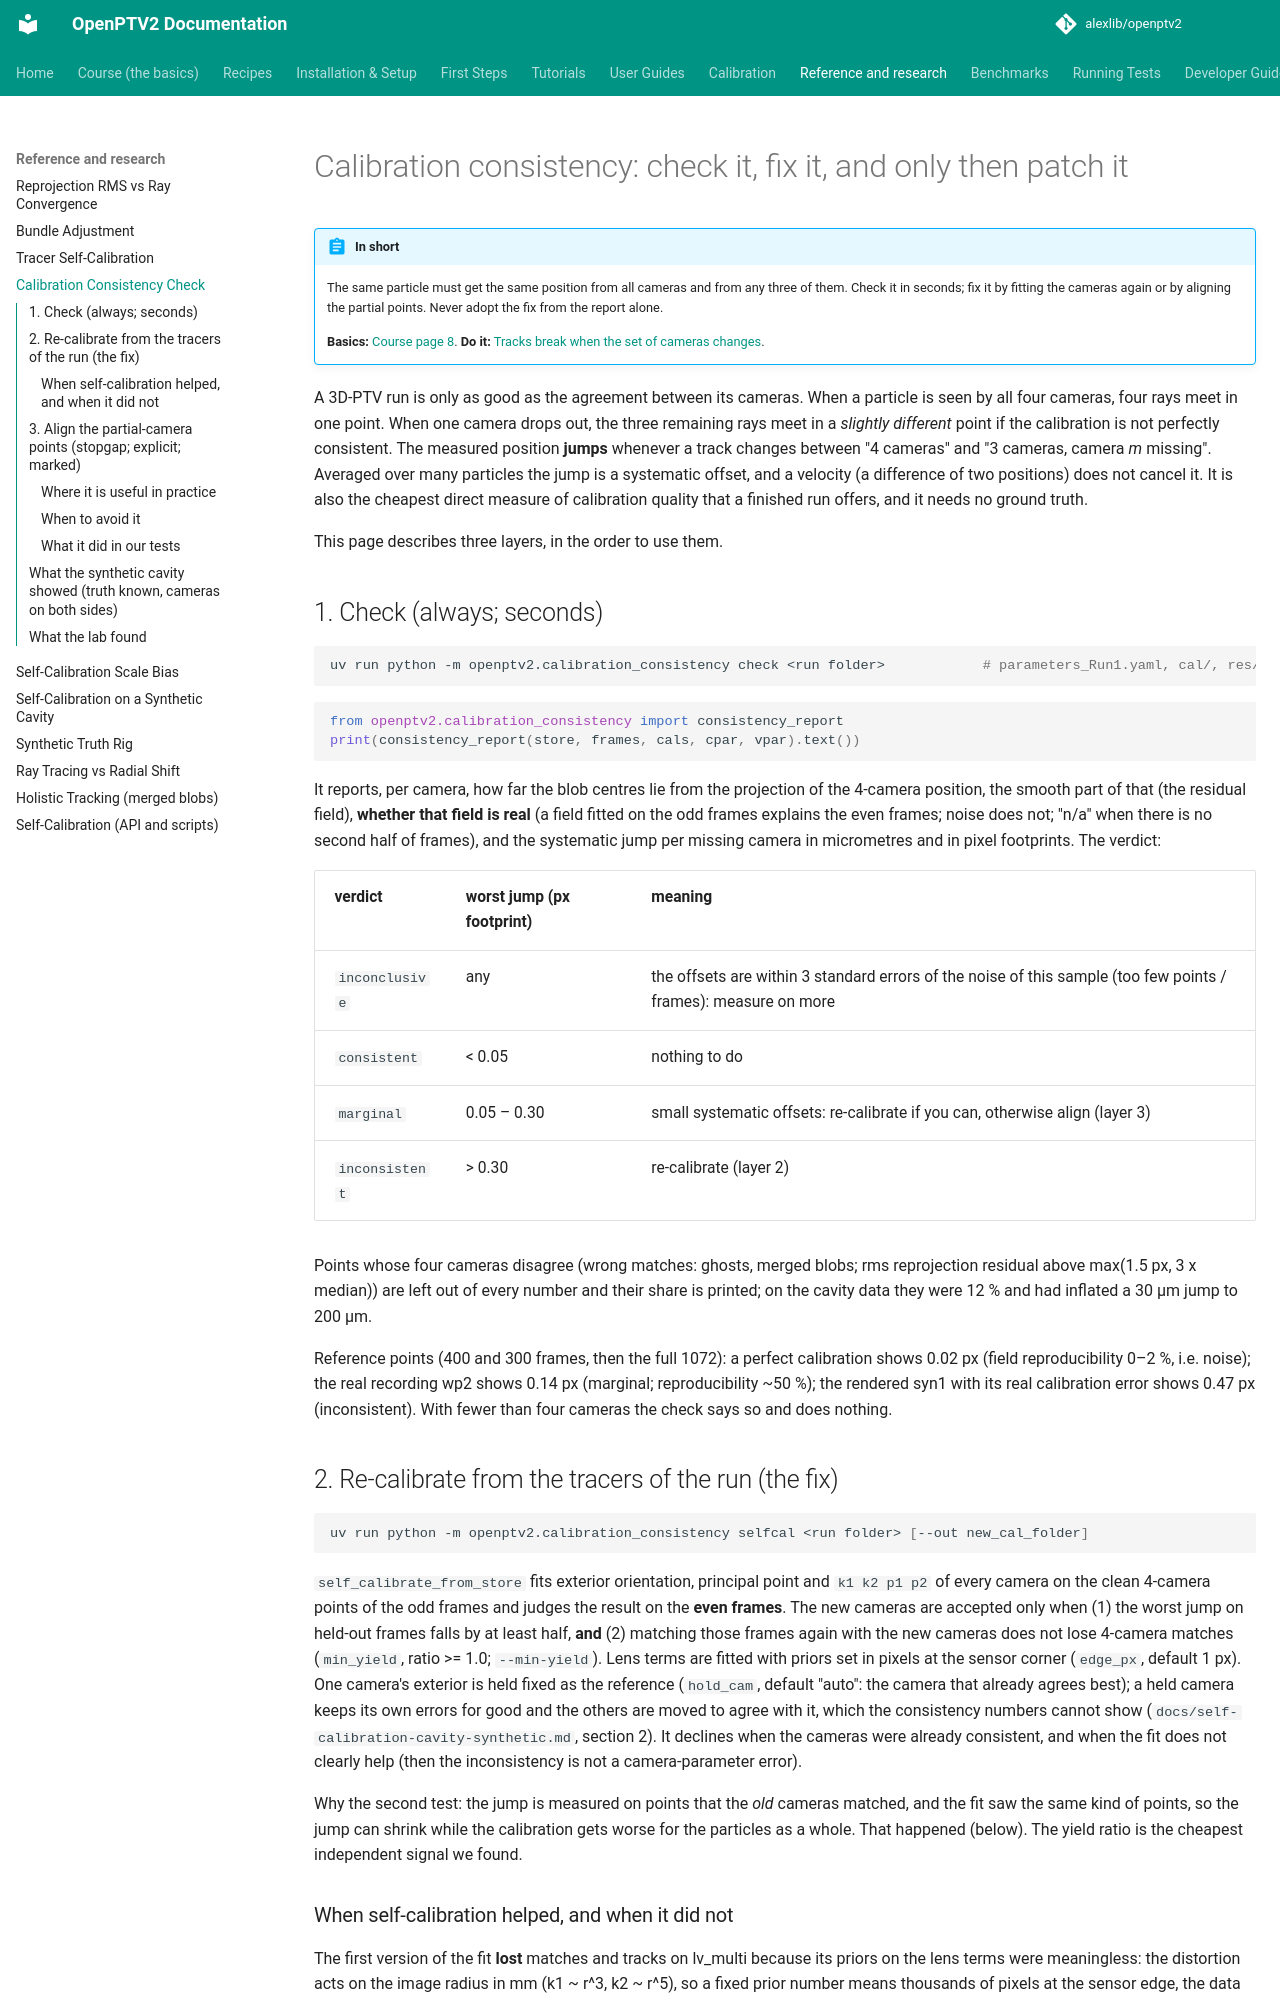

repository: alexlib/openptv2 · page: calibration-consistency/index.html · generator: mkdocs

# Calibration consistency: check it, fix it, and only then patch it

!!! abstract "In short"
    The same particle must get the same position from all cameras and from any three of them. Check it in seconds; fix it by fitting the cameras again or by aligning the partial points. Never adopt the fix from the report alone.

    **Basics:** [Course page 8](course/08-calibration.md). **Do it:** [Tracks break when the set of cameras changes](recipes/camera-set-changes.md).


A 3D-PTV run is only as good as the agreement between its cameras. When a particle is seen by all four cameras, four rays meet
in one point. When one camera drops out, the three remaining rays meet in a *slightly different* point if the calibration is
not perfectly consistent. The measured position **jumps** whenever a track changes between "4 cameras" and "3 cameras, camera
*m* missing". Averaged over many particles the jump is a systematic offset, and a velocity (a difference of two positions) does
not cancel it. It is also the cheapest direct measure of calibration quality that a finished run offers, and it needs no
ground truth.

This page describes three layers, in the order to use them.

## 1. Check (always; seconds)

```bash
uv run python -m openptv2.calibration_consistency check <run folder>            # parameters_Run1.yaml, cal/, res/run.zarr
```

```python
from openptv2.calibration_consistency import consistency_report
print(consistency_report(store, frames, cals, cpar, vpar).text())
```

It reports, per camera, how far the blob centres lie from the projection of the 4-camera position, the smooth part of that
(the residual field), **whether that field is real** (a field fitted on the odd frames explains the even frames; noise does
not; "n/a" when there is no second half of frames), and the systematic jump per missing camera in micrometres and in pixel footprints. The verdict:

| verdict | worst jump (px footprint) | meaning |
|---|---|---|
| `inconclusive` | any | the offsets are within 3 standard errors of the noise of this sample (too few points / frames): measure on more |
| `consistent` | < 0.05 | nothing to do |
| `marginal` | 0.05 – 0.30 | small systematic offsets: re-calibrate if you can, otherwise align (layer 3) |
| `inconsistent` | > 0.30 | re-calibrate (layer 2) |

Points whose four cameras disagree (wrong matches: ghosts, merged blobs; rms reprojection residual above max(1.5 px, 3 x median)) are left out of every number and their share is printed; on the cavity data they were 12 % and had inflated a 30 µm jump to 200 µm.

Reference points (400 and 300 frames, then the full 1072): a perfect calibration shows 0.02 px (field reproducibility 0–2 %, i.e. noise); the real
recording wp2 shows 0.14 px (marginal; reproducibility ~50 %); the rendered syn1 with its real calibration error shows 0.47 px
(inconsistent). With fewer than four cameras the check says so and does nothing.
